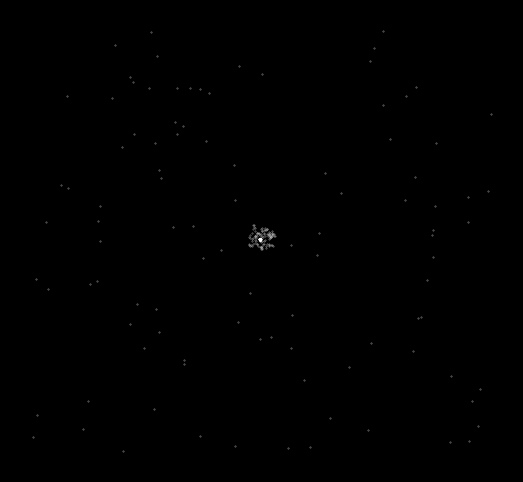

Write Python code to recreate this figure.
import numpy as np
import matplotlib.pyplot as plt
import math
import random
import seaborn as sns


## 7-10 Hours

def EuclidDist(xy):
    x, y = xy
    r = np.sqrt(x ** 2 + y ** 2)
    return r


def func(x, a):
    # xp = (a*x) + 2*(1-a)*(x**2)*(1+(x**2))**-1    
    xp = a * x + 2 * (1 - a) * (x ** 2) * (1 + (x ** 2)) ** -2
    return xp


# print(np.round(np.sin(2*math.pi),5))

# ab = (0.93,0.5)
# ab = (0.292, 0.982)  # galaxy orbit


# ab = (0.999,-0.999)

# ab = (-0.048,0.982) #cool 

# ab = (-0.292,0.982) #one i made
ab = (-0.192, 0.982)  ##og good one


# ab = (0.008,-0.7)
# ab = (0.6,.995)
def Mira(xy, ab):
    x, y = xy
    a, b = ab

    # dx = y + a*(1-(0.05*(y**2))) + func(x,b)
    # dy = -x + func(dx,b)

    dx = b * y + func(x, a)
    dy = func(dx, a) - x
    # print(dy)
    return np.array([dx, dy])


fig, ax = plt.subplots()
# fig2, ax2 = plt.subplots()

steps = 1000
points = 100

ranje = 2.25

for j in range(1, points + 1):
    print(j)
    XY = np.empty((steps + 1, 2))
    XY[0] = (random.uniform(-ranje, ranje), random.uniform(-ranje, ranje))
    # DistArr = np.empty((steps, 2))

    # print("init",XY[0])

    # XY[0] = (,7.75)
    for i in range(steps):
        XY[i + 1] = Mira(XY[i], ab) * 0.05
        # DistArr[i] = i, EuclidDist(XY[i])

    # print("fin",XY[steps])

    XY = XY.T

    # print(np.shape(XY))
    ax.scatter(*XY, s=0.1, color="white", alpha=0.6, linewidths=1.)
    # ax2.plot(*DistArr.T, lw=0.3, alpha=0.2, color='{}'.format(j / (points * 2)))

fig.set_facecolor("black")

ax.axis('off')

# plt.savefig('Gumowski_Mira.png')

fig.set_size_inches((6.5, 6))

# ax2.set_xlabel("Iters")
# ax2.set_ylabel("Euclidean Distance From (0,0)")

plt.show()
